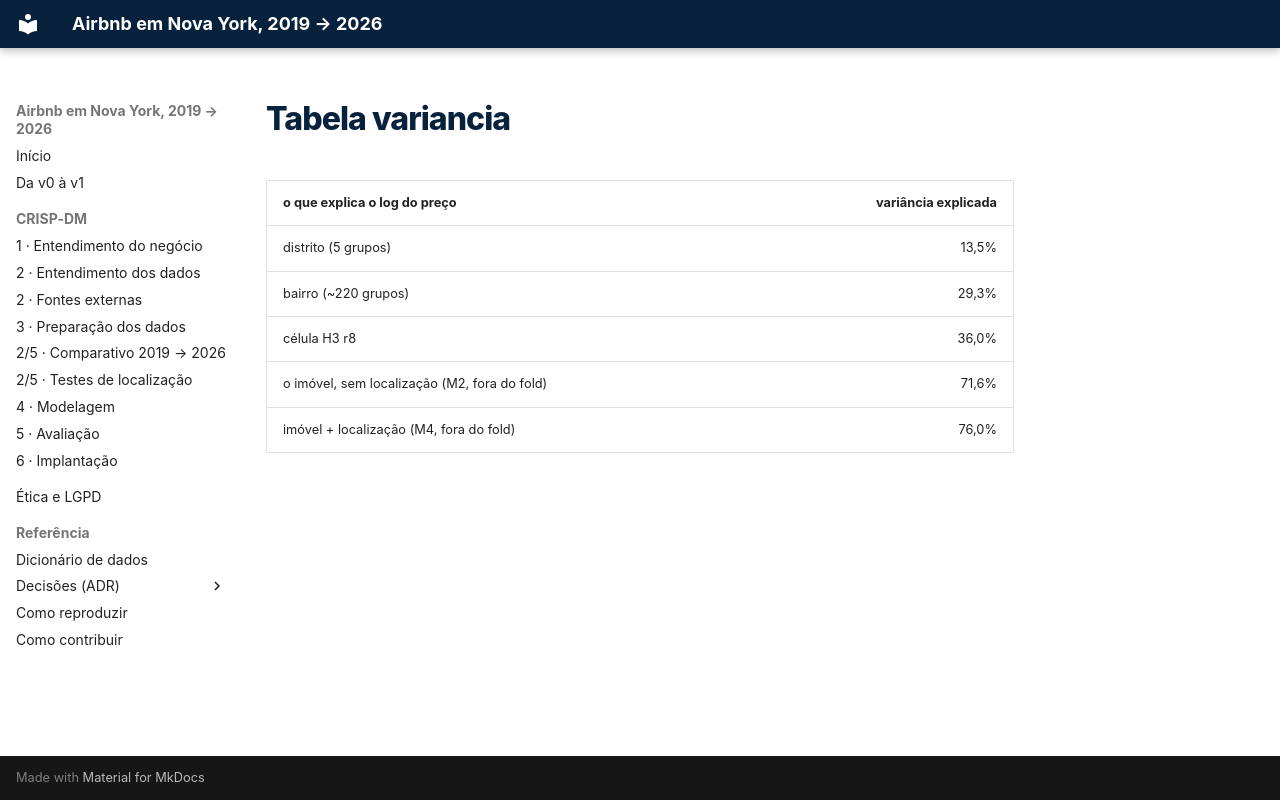

repository: felipe44776-eseg/data-science-2-eseg-airbnb-nyc · page: _snippets/tabela_variancia/index.html · generator: mkdocs

| o que explica o log do preço | variância explicada |
| --- | ---: |
| distrito (5 grupos) | 13,5% |
| bairro (~220 grupos) | 29,3% |
| célula H3 r8 | 36,0% |
| o imóvel, sem localização (M2, fora do fold) | 71,6% |
| imóvel + localização (M4, fora do fold) | 76,0% |
